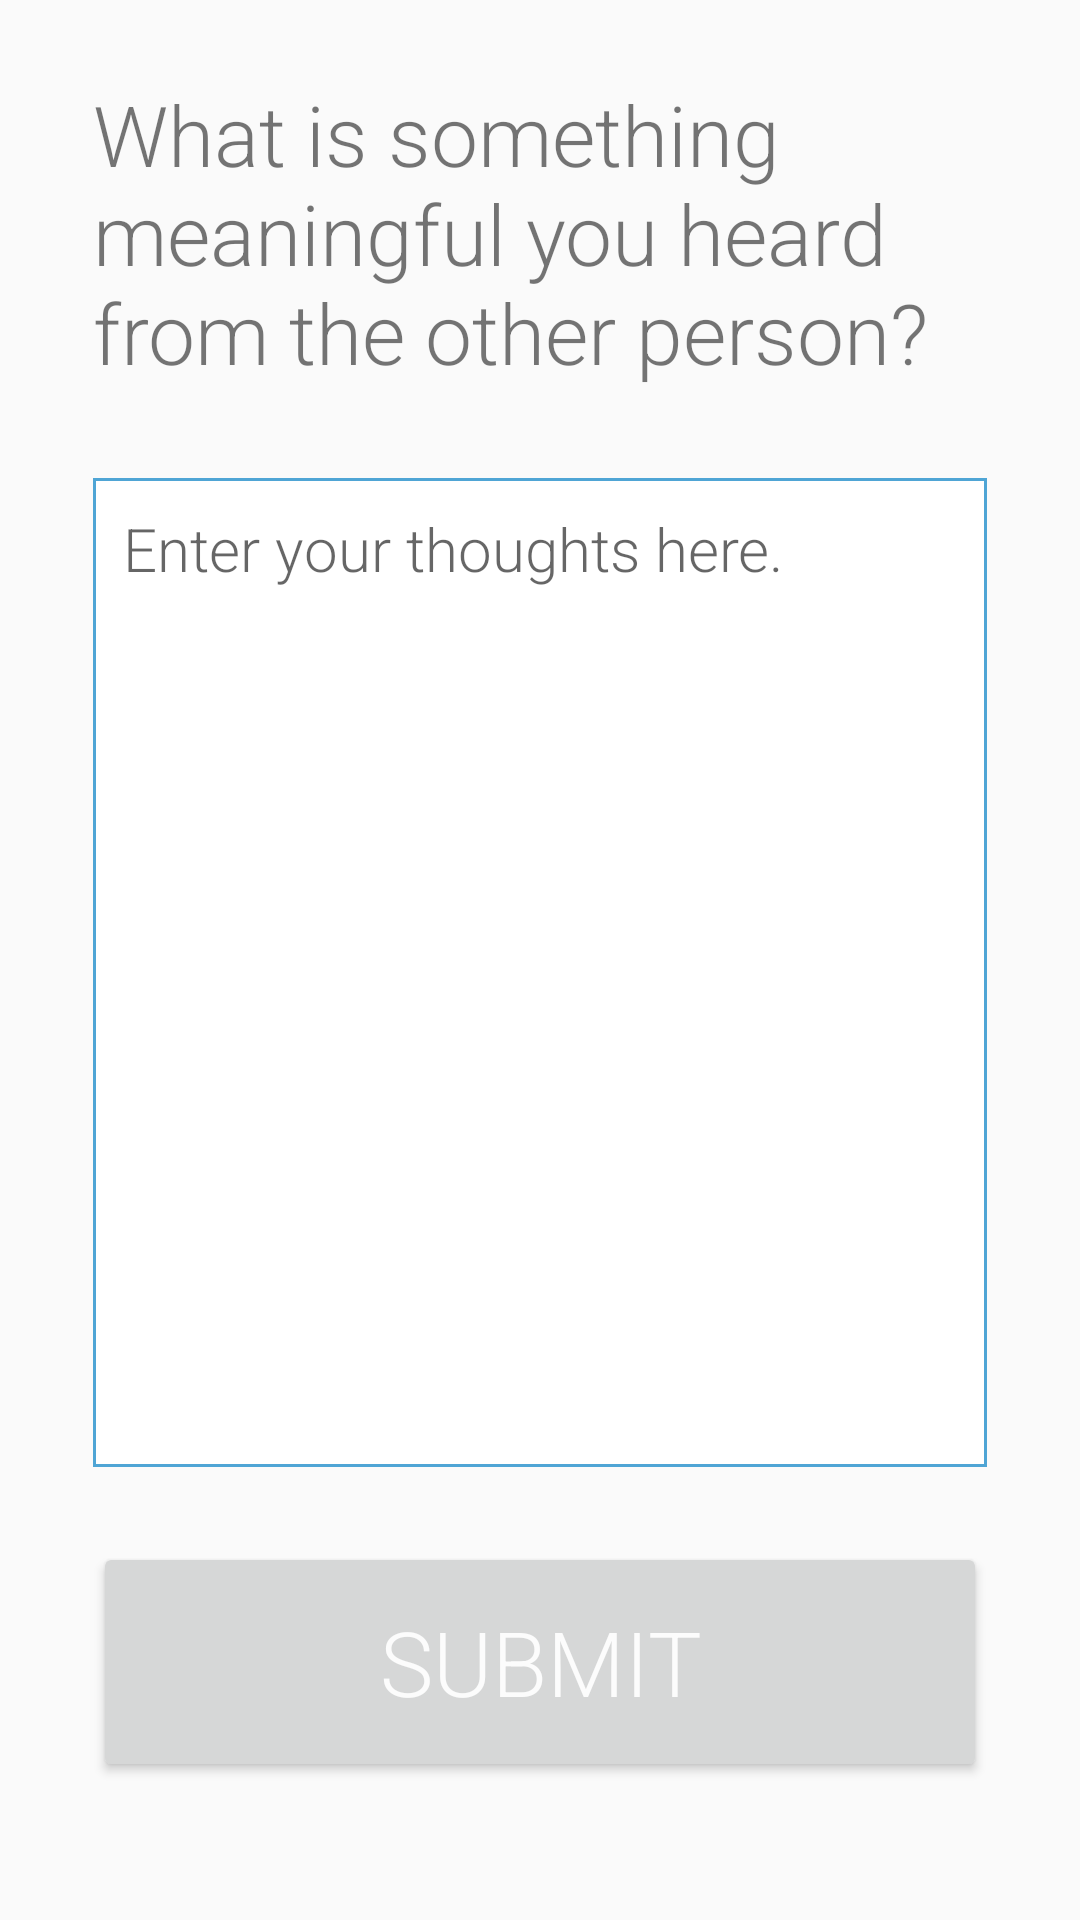

Produce the Android XML layout that renders to this screen, including the resource entries it uses.
<!-- AndroidManifest.xml: application theme AppTheme -->
<!-- res/layout/activity_reflection_prompt.xml -->
<?xml version="1.0" encoding="utf-8"?>
<LinearLayout xmlns:android="http://schemas.android.com/apk/res/android"
    xmlns:tools="http://schemas.android.com/tools"
    android:id="@+id/activity_reflection_prompt"
    android:orientation="vertical"
    android:layout_width="match_parent"
    android:layout_height="match_parent"
    android:paddingBottom="@dimen/activity_vertical_margin"
    android:paddingLeft="@dimen/activity_horizontal_margin"
    android:paddingRight="@dimen/activity_horizontal_margin"
    android:paddingTop="@dimen/activity_vertical_margin"
    tools:context="alice.domnom.rippagebalancedbros.discourse.ReflectionPrompt">



    <TextView
        android:id="@+id/reflectionQuestion"
        android:layout_width="fill_parent"
        android:layout_height="wrap_content"
        android:layout_marginTop="10dp"
        android:layout_marginLeft = "15dp"
        android:layout_marginRight = "15dp"
        android:layout_marginBottom = "30dp"
        android:text = "What is something meaningful you heard from the other person?"
        android:textSize="28sp"
        android:fontFamily="sans-serif-light"
        android:layout_alignParentStart="true" />

    <EditText android:id="@+id/text_input_reflection"
        android:layout_width="match_parent"
        android:layout_marginLeft = "15dp"
        android:layout_marginRight = "15dp"
        android:layout_marginBottom = "25dp"
        android:layout_height="0dp"
        android:layout_weight="1"
        android:background="@drawable/textbox"
        android:hint="Enter your thoughts here."
        android:gravity="top"
        android:padding = "10dp"
        android:fontFamily="sans-serif-light"
        android:textSize="20sp"/>

    <Button
        android:id="@+id/discussButton"
        android:layout_width="fill_parent"
        android:layout_height="80dp"
        android:text="Submit"
        android:textColor="@color/issueButtonColor"
        android:textSize="30sp"
        android:fontFamily="sans-serif-light"
        android:onClick="describeIssue"
        android:layout_alignParentBottom="true"
        android:layout_alignParentStart="true"
        android:layout_marginBottom="30dp"
        android:layout_marginLeft="15dp"
        android:layout_marginRight="15dp"/>

</LinearLayout>
<!-- resources referenced by this layout -->
<resources>
  <color name="issueButtonColor">#fcfcfc</color>
  <dimen name="activity_horizontal_margin">16dp</dimen>
  <dimen name="activity_vertical_margin">16dp</dimen>
  <!-- drawable textbox (drawable) -->
  <shape xmlns:android="http://schemas.android.com/apk/res/android" android:shape="rectangle" >
          <solid android:color="#ffffff" />
          <stroke android:width="1dip" android:color="#4fa5d5"/>
      </shape>
  <style name="AppTheme" parent="Theme.AppCompat.Light.DarkActionBar">
          
          <item name="colorPrimary">@color/Black</item>
          <item name="colorPrimaryDark">@color/Black</item>
          <item name="colorAccent">@color/White</item>
      </style>
  <color name="Black">#000</color>
  <color name="White">#FFF</color>
</resources>
